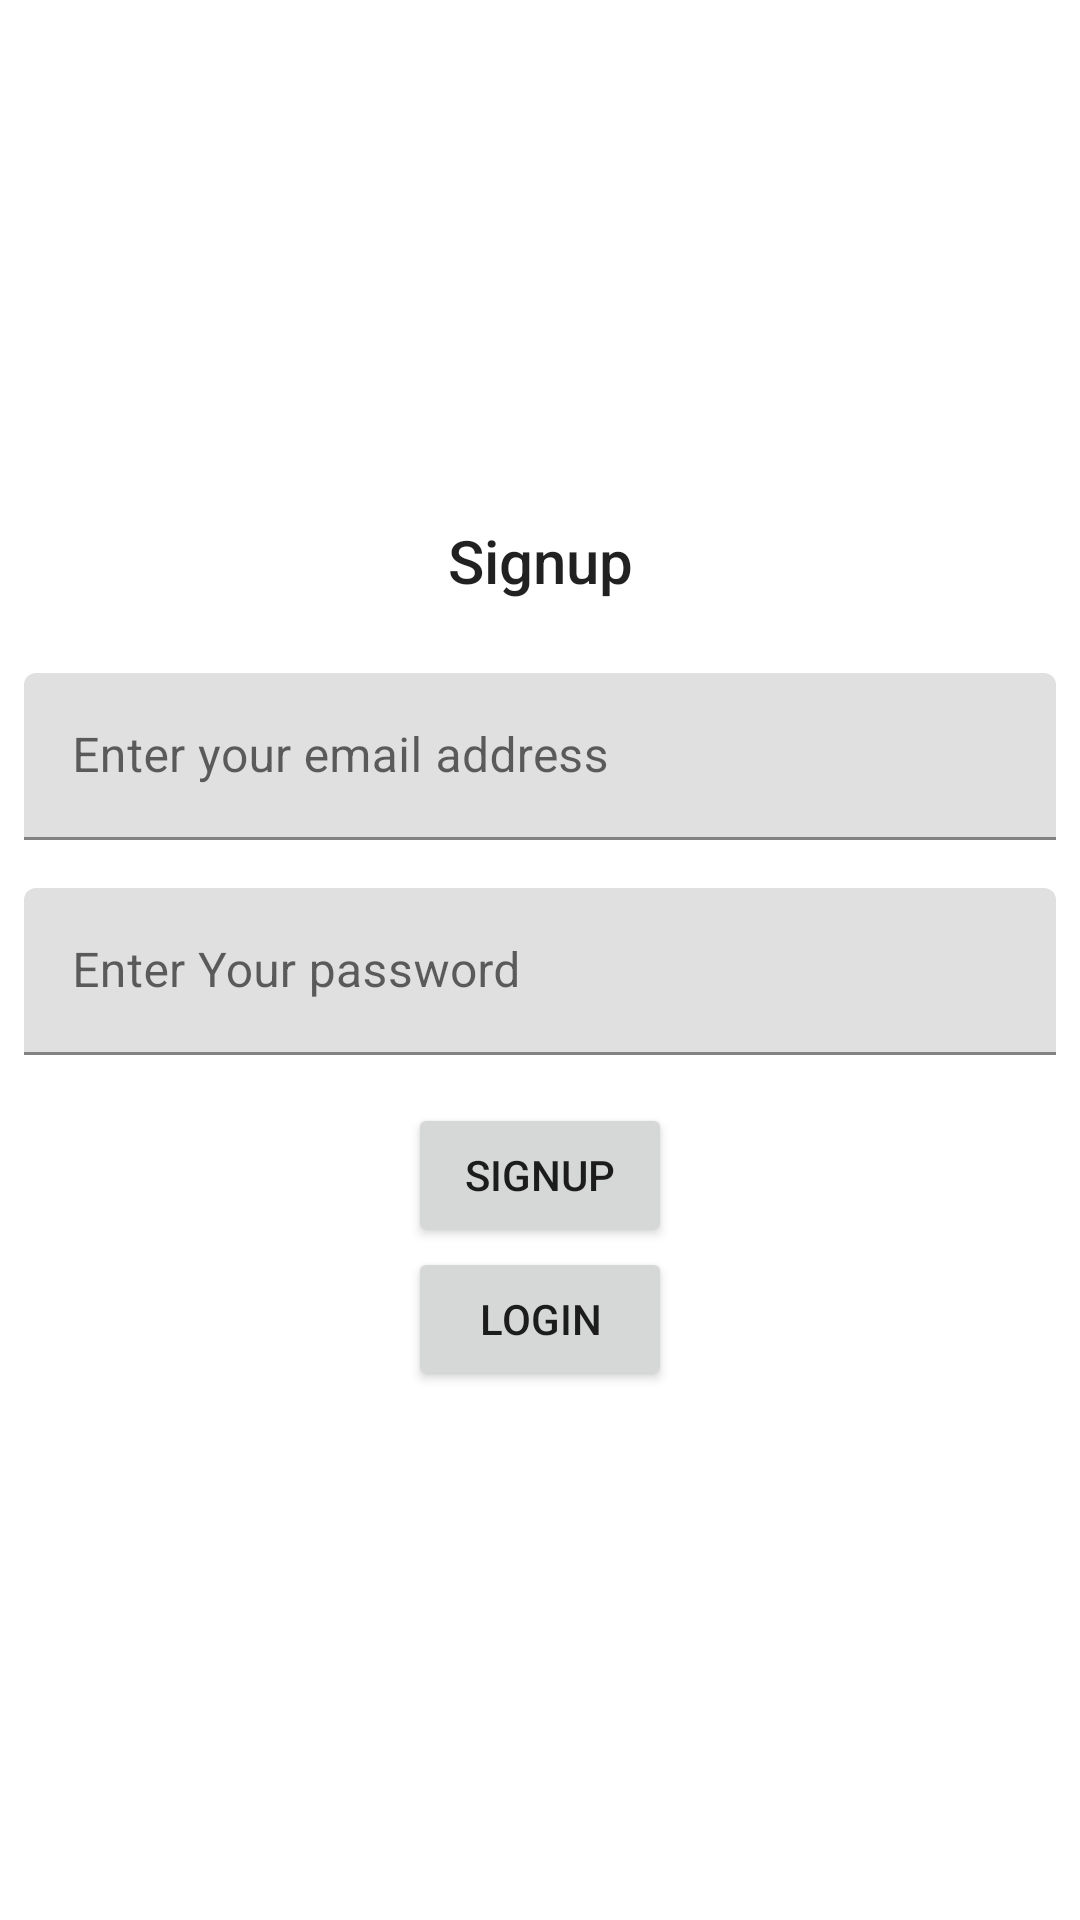

This screen was rendered from an Android layout file. Write that file and the resources it references.
<!-- AndroidManifest.xml: application theme Theme.FirebaseLearn -->
<!-- res/layout/fragment_sign_up.xml -->
<androidx.constraintlayout.widget.ConstraintLayout xmlns:android="http://schemas.android.com/apk/res/android"
    xmlns:app="http://schemas.android.com/apk/res-auto"
    xmlns:tools="http://schemas.android.com/tools"
    android:layout_width="match_parent"
    android:layout_height="match_parent"
    tools:context=".ui.SignUpFragment">

    <TextView
        style="@style/TextAppearance.AppCompat.Title"
        android:layout_width="wrap_content"
        android:layout_height="wrap_content"
        android:layout_marginBottom="16dp"
        android:padding="8dp"
        android:text="@string/signup"
        app:layout_constraintBottom_toTopOf="@+id/ed_emailAddress"
        app:layout_constraintEnd_toEndOf="parent"
        app:layout_constraintStart_toStartOf="parent" />


    <com.google.android.material.textfield.TextInputLayout
        android:id="@+id/ed_emailAddress"
        android:layout_width="match_parent"
        android:layout_height="wrap_content"
        android:layout_marginStart="8dp"
        android:layout_marginEnd="8dp"
        android:hint="@string/enter_your_email_address"
        app:layout_constraintBottom_toTopOf="@+id/ed_password"
        app:layout_constraintEnd_toEndOf="parent"
        app:layout_constraintStart_toStartOf="parent"
        app:layout_constraintTop_toTopOf="parent"
        app:layout_constraintVertical_chainStyle="packed"
        tools:layout_editor_absoluteX="8dp">

        <com.google.android.material.textfield.TextInputEditText
            android:layout_width="match_parent"
            android:layout_height="wrap_content" />

    </com.google.android.material.textfield.TextInputLayout>

    <com.google.android.material.textfield.TextInputLayout
        android:id="@+id/ed_password"
        android:layout_width="match_parent"
        android:layout_height="wrap_content"
        android:layout_marginStart="8dp"
        android:layout_marginTop="16dp"
        android:layout_marginEnd="8dp"
        android:hint="@string/enter_your_password"
        app:layout_constraintBottom_toTopOf="@+id/btn_signup"
        app:layout_constraintEnd_toEndOf="parent"
        app:layout_constraintStart_toStartOf="parent"
        app:layout_constraintTop_toBottomOf="@+id/ed_emailAddress"
        tools:layout_editor_absoluteX="8dp">

        <com.google.android.material.textfield.TextInputEditText
            android:layout_width="match_parent"
            android:layout_height="wrap_content" />

    </com.google.android.material.textfield.TextInputLayout>

    <Button
        android:id="@+id/btn_signup"
        android:layout_width="wrap_content"
        android:layout_height="wrap_content"
        android:layout_marginTop="16dp"
        android:text="@string/signup"
        app:layout_constraintBottom_toBottomOf="parent"
        app:layout_constraintEnd_toEndOf="parent"
        app:layout_constraintStart_toStartOf="parent"
        app:layout_constraintTop_toBottomOf="@+id/ed_password" />

    <Button
        android:id="@+id/btn_login"
        android:layout_width="wrap_content"
        android:layout_height="wrap_content"
        app:layout_constraintStart_toStartOf="parent"
        app:layout_constraintEnd_toEndOf="parent"
        android:text="@string/login"
        app:layout_constraintTop_toBottomOf="@+id/btn_signup"/>

</androidx.constraintlayout.widget.ConstraintLayout>
<!-- resources referenced by this layout -->
<resources>
  <string name="enter_your_email_address">Enter your email address</string>
  <string name="enter_your_password">Enter Your password</string>
  <string name="login">Login</string>
  <string name="signup">Signup</string>
  <style name="Theme.FirebaseLearn" parent="Theme.MaterialComponents.DayNight.DarkActionBar">
          
          <item name="colorPrimary">@color/purple_500</item>
          <item name="colorPrimaryVariant">@color/purple_700</item>
          <item name="colorOnPrimary">@color/white</item>
          
          <item name="colorSecondary">@color/teal_200</item>
          <item name="colorSecondaryVariant">@color/teal_700</item>
          <item name="colorOnSecondary">@color/black</item>
          
          <item name="android:statusBarColor" tools:targetApi="l">?attr/colorPrimaryVariant</item>
          
      </style>
  <color name="purple_500">#FF6200EE</color>
  <color name="purple_700">#FF3700B3</color>
  <color name="white">#FFFFFFFF</color>
  <color name="teal_200">#FF03DAC5</color>
  <color name="teal_700">#FF018786</color>
  <color name="black">#FF000000</color>
</resources>
